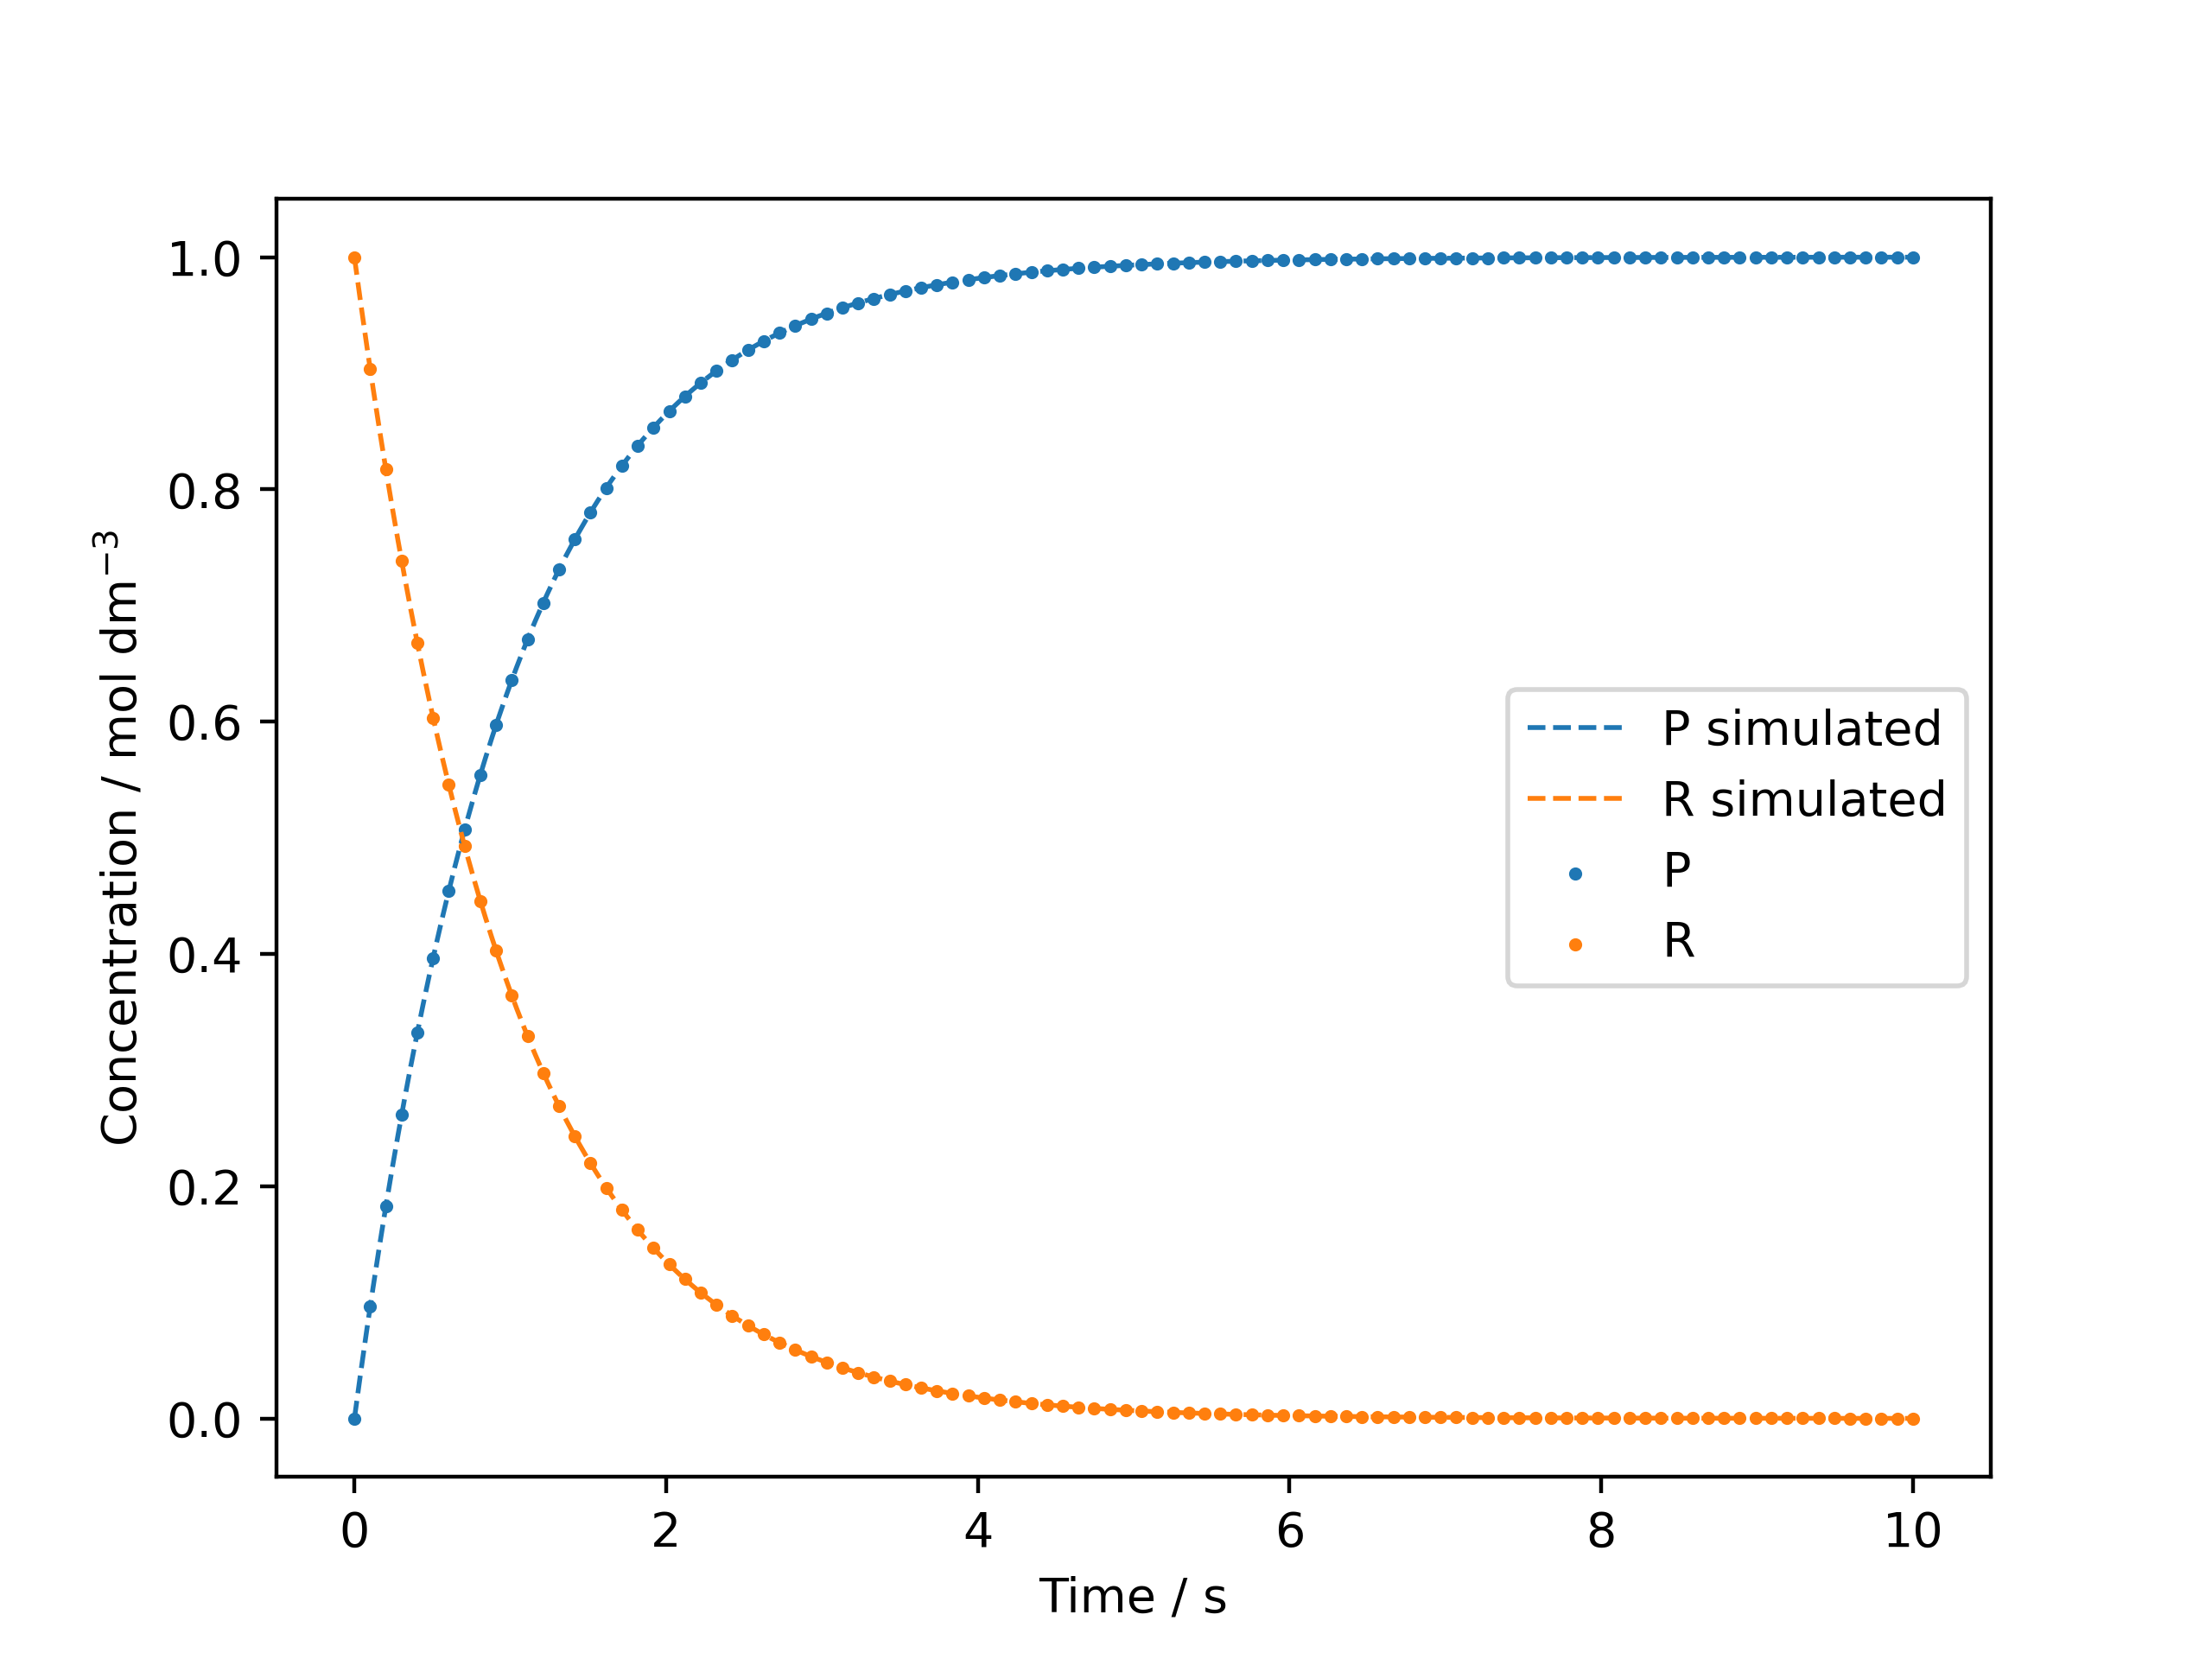

Data behind this chart, as committed beside it:
Data for R -> P where v = k[R]. Columns …, [P], [R]
0.000000, 0.000000, 1
0.101, 0.09608, 0.9039
0.202, 0.1829, 0.8171
0.303, 0.2614, 0.7386
0.404, 0.3324, 0.6676
0.5051, 0.3965, 0.6035
0.6061, 0.4545, 0.5455
0.7071, 0.5069, 0.4931
0.8081, 0.5543, 0.4457
0.9091, 0.5971, 0.4029
1.01, 0.6358, 0.3642
1.111, 0.6708, 0.3292
1.212, 0.7024, 0.2976
1.313, 0.731, 0.269
1.414, 0.7569, 0.2431
1.515, 0.7802, 0.2198
1.616, 0.8013, 0.1987
1.717, 0.8204, 0.1796
1.818, 0.8377, 0.1623
1.919, 0.8533, 0.1467
2.02, 0.8674, 0.1326
2.121, 0.8801, 0.1199
2.222, 0.8916, 0.1084
2.323, 0.902, 0.09796
2.424, 0.9115, 0.08854
2.525, 0.92, 0.08004
2.626, 0.9277, 0.07235
2.727, 0.9346, 0.0654
2.828, 0.9409, 0.05911
2.929, 0.9466, 0.05344
3.03, 0.9517, 0.0483
3.131, 0.9563, 0.04366
3.232, 0.9605, 0.03947
3.333, 0.9643, 0.03567
3.434, 0.9678, 0.03225
3.535, 0.9709, 0.02915
3.636, 0.9737, 0.02635
3.737, 0.9762, 0.02382
3.838, 0.9785, 0.02153
3.939, 0.9805, 0.01946
4.04, 0.9824, 0.01759
4.141, 0.9841, 0.0159
4.242, 0.9856, 0.01437
4.343, 0.987, 0.01299
4.444, 0.9883, 0.01174
4.545, 0.9894, 0.01061
4.646, 0.9904, 0.009595
4.747, 0.9913, 0.008674
4.848, 0.9922, 0.007840
4.949, 0.9929, 0.007087
5.051, 0.9936, 0.006406
5.152, 0.9942, 0.005791
5.253, 0.9948, 0.005234
5.354, 0.9953, 0.004731
5.455, 0.9957, 0.004277
5.556, 0.9961, 0.003866
5.657, 0.9965, 0.003494
5.758, 0.9968, 0.003159
5.859, 0.9971, 0.002855
5.96, 0.9974, 0.002581
... 40 more rows
